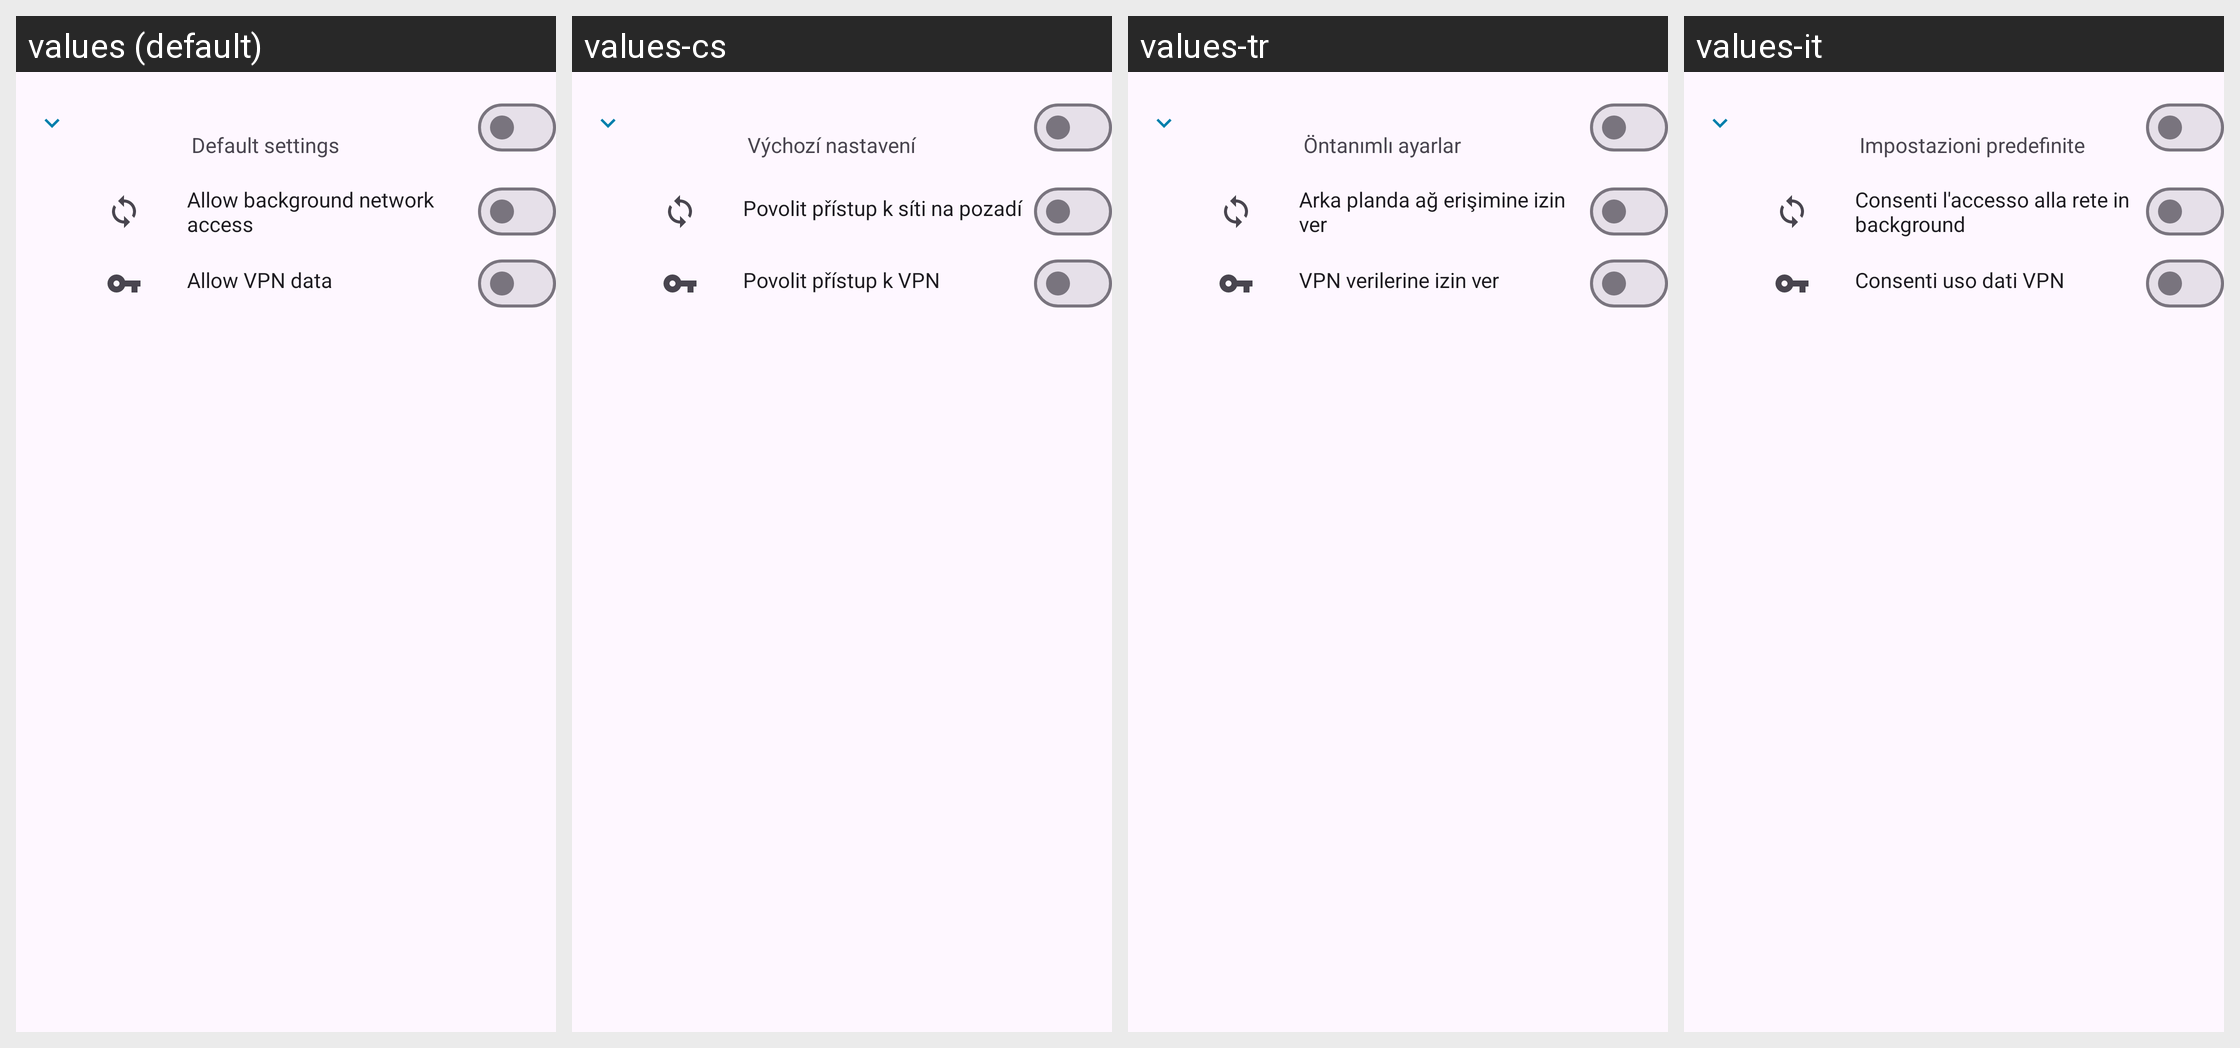

Here is an Android app screen in its default locale and in the app's own translations. Write out the translated-string differences for the strings that appear on this screen.
Android screen res/layout/recycler_view_app_list.xml rendered under 4 locales, left to right: values (default), values-cs, values-tr, values-it. Device: Nexus 5 (rendered at 1080×1920; each locale shown at half size, 540×960, under a caption strip naming it); theme AppTheme.
Other locales in the repository, not shown: values-de, values-el, values-en-rGB, values-es, values-et, values-fr, values-hr, values-hu, values-in, values-iw, values-ko, values-pl, values-pt-rBR, values-pt-rPT, values-ro, values-ru, values-sk, values-sv, values-ta, values-ug, values-uk, values-zh-rCN.
Strings drawn on this screen, with the default value and each locale's value (text and hints the layout hard-codes, and strings that could not be matched under every locale, appear in the picture but are not listed):

default_settings
  values: Default settings
  values-cs: Výchozí nastavení
  values-tr: Öntanımlı ayarlar
  values-it: Impostazioni predefinite

allow_background_data
  values: Allow background network access
  values-cs: Povolit přístup k síti na pozadí
  values-tr: Arka planda ağ erişimine izin ver
  values-it: Consenti l'accesso alla rete in background

allow_vpn_data
  values: Allow VPN data
  values-cs: Povolit přístup k VPN
  values-tr: VPN verilerine izin ver
  values-it: Consenti uso dati VPN
